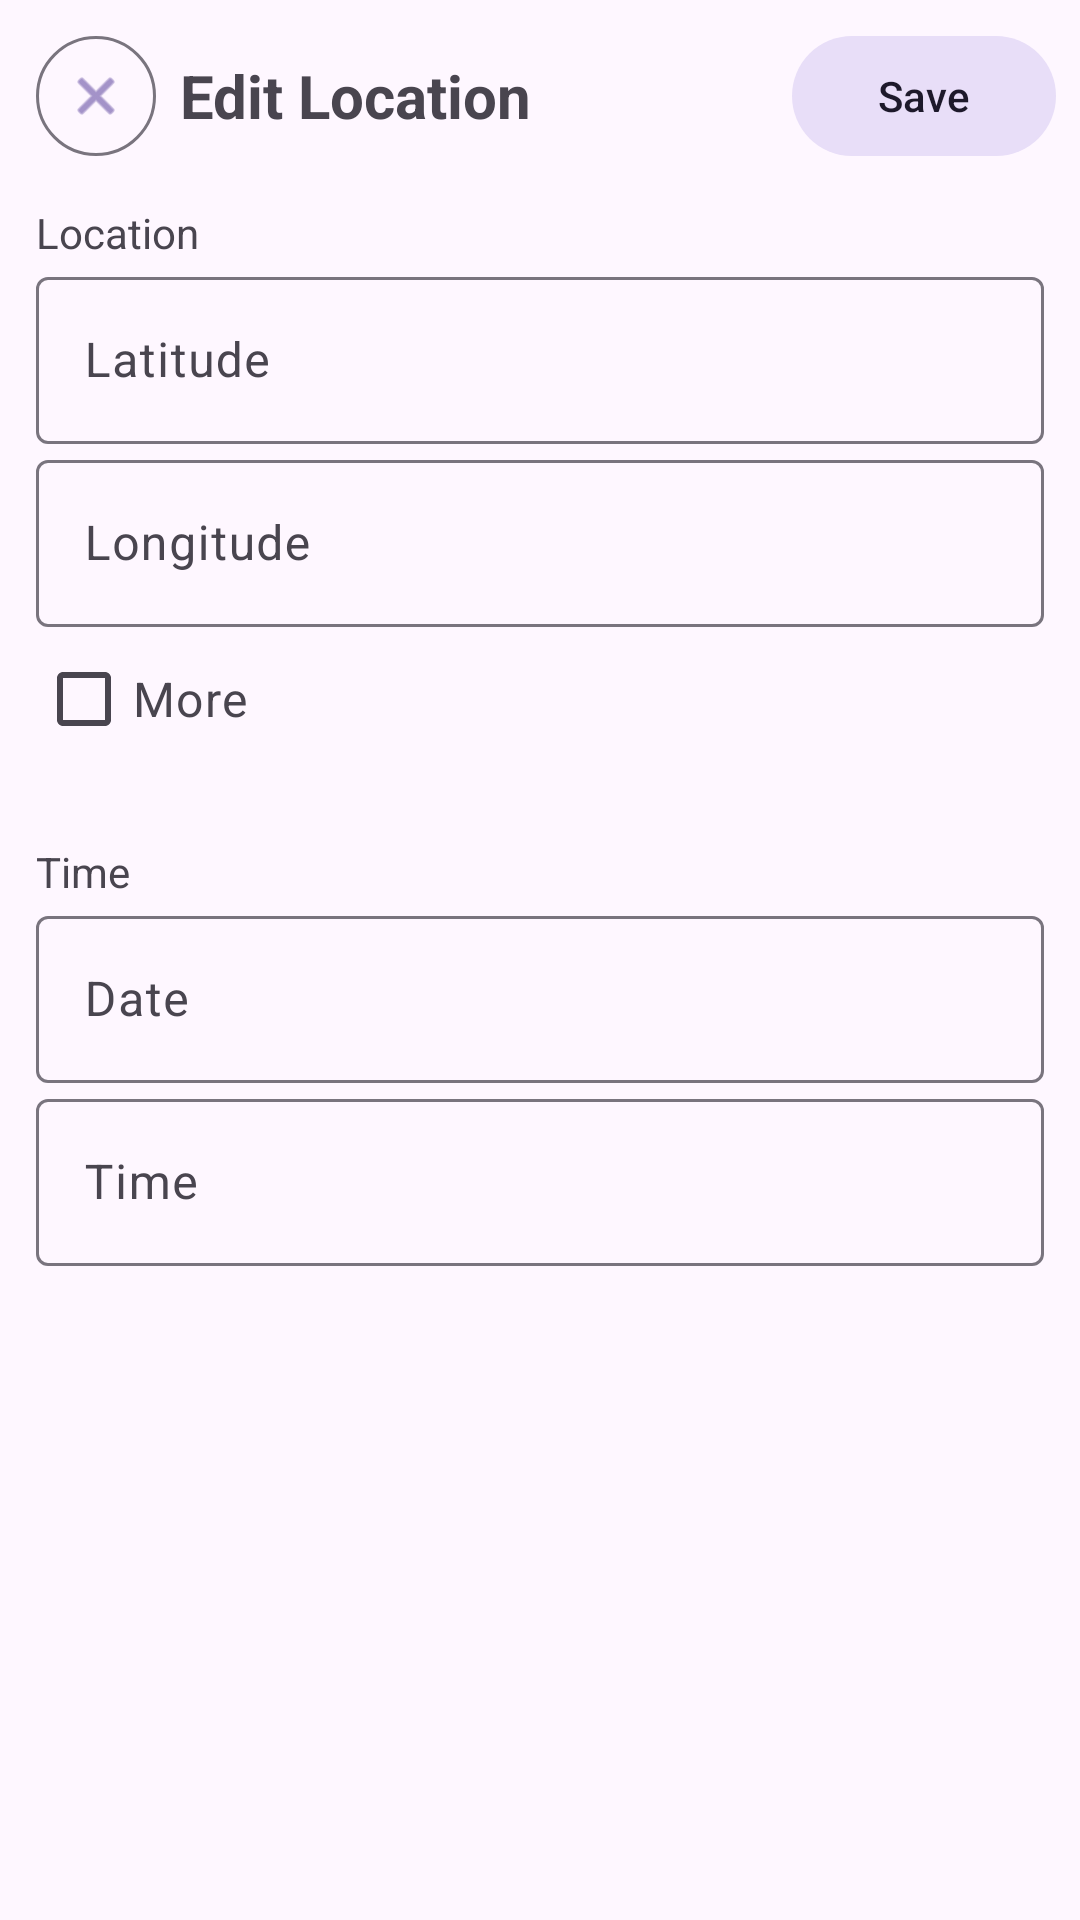

Here is an Android app screen rendered from its layout file. Give the layout XML and the strings, colors and styles it references.
<!-- AndroidManifest.xml: application theme Theme.GeoTagger -->
<!-- res/layout/more_edit_dialog.xml -->
<?xml version="1.0" encoding="utf-8"?>
<LinearLayout xmlns:android="http://schemas.android.com/apk/res/android"
    xmlns:app="http://schemas.android.com/apk/res-auto"
    android:layout_width="match_parent"
    android:layout_height="match_parent"
    android:orientation="vertical"
    android:padding="4dp">

    <LinearLayout
        android:layout_width="match_parent"
        android:layout_height="wrap_content"
        android:layout_weight="0"
        android:orientation="horizontal"
        android:padding="4dp">

        <com.google.android.material.button.MaterialButton
            android:id="@+id/closebutton"
            style="@style/Widget.Material3.Button.IconButton.Outlined"
            android:layout_width="wrap_content"
            android:layout_height="match_parent"
            android:layout_weight="0"
            android:textStyle="bold"
            app:icon="@android:drawable/ic_menu_close_clear_cancel" />

        <TextView
            android:id="@+id/textView"
            android:layout_width="wrap_content"
            android:layout_height="match_parent"
            android:layout_weight="1"
            android:gravity="center_vertical"
            android:paddingLeft="4dp"
            android:text="Edit Location"
            android:textSize="20sp"
            android:textStyle="bold" />

        <com.google.android.material.button.MaterialButton
            android:id="@+id/button2"
            style="@style/Widget.Material3.Button.TonalButton"
            android:layout_width="wrap_content"
            android:layout_height="wrap_content"
            android:layout_weight="0"
            android:text="Save" />
    </LinearLayout>

    <LinearLayout
        android:layout_width="match_parent"
        android:layout_height="match_parent"
        android:layout_weight="1"
        android:orientation="vertical"
        android:padding="8dp">

        <TextView
            android:layout_width="match_parent"
            android:layout_height="wrap_content"
            android:text="Location" />

        <com.google.android.material.textfield.TextInputLayout
            android:layout_width="match_parent"

            android:layout_height="wrap_content"
            android:hint="Latitude"
            app:hintAnimationEnabled="true">

            <com.google.android.material.textfield.TextInputEditText
                android:id="@+id/latitude"
                android:layout_width="match_parent"
                android:layout_height="wrap_content"
                android:ems="10"
                android:inputType="numberDecimal" />
        </com.google.android.material.textfield.TextInputLayout>

        <com.google.android.material.textfield.TextInputLayout
            android:layout_width="match_parent"

            android:layout_height="wrap_content"
            android:hint="Longitude"
            app:hintAnimationEnabled="true">

            <com.google.android.material.textfield.TextInputEditText
                android:id="@+id/longitude"
                android:layout_width="match_parent"
                android:layout_height="wrap_content"
                android:ems="10"
                android:inputType="numberDecimal" />
        </com.google.android.material.textfield.TextInputLayout>

        <com.google.android.material.checkbox.MaterialCheckBox
            android:id="@+id/showadvanced"
            style="@style/Widget.Material3.CheckedTextView"
            android:layout_width="wrap_content"
            android:layout_height="wrap_content"
            android:text="More" />

        <com.google.android.material.textfield.TextInputLayout
            android:id="@+id/short_addr_layout"
            android:layout_width="match_parent"
            android:layout_height="wrap_content"
            android:hint="Address"
            android:visibility="gone"
            app:hintAnimationEnabled="true">

            <com.google.android.material.textfield.TextInputEditText
                android:id="@+id/short_addr"
                android:layout_width="match_parent"
                android:layout_height="wrap_content"
                android:ems="10"
                android:inputType="text" />
        </com.google.android.material.textfield.TextInputLayout>

        <TextView
            android:layout_width="match_parent"
            android:layout_height="wrap_content"
            android:layout_marginTop="24dp"
            android:text="Time" />

        <com.google.android.material.textfield.TextInputLayout
            style="@style/ThemeOverlay.Material3.TextInputEditText.OutlinedBox"

            android:layout_width="match_parent"
            android:layout_height="wrap_content"
            android:hint="Date"
            app:boxBackgroundMode="outline"
            app:hintAnimationEnabled="true">

            <com.google.android.material.textfield.TextInputEditText
                android:id="@+id/date"
                android:layout_width="match_parent"
                android:layout_height="wrap_content"
                android:ems="10"
                android:inputType="datetime" />
        </com.google.android.material.textfield.TextInputLayout>

        <com.google.android.material.textfield.TextInputLayout
            android:id="@+id/timeLayout"

            android:layout_width="match_parent"
            android:layout_height="wrap_content"
            android:hint="Time"
            app:hintAnimationEnabled="true">

            <com.google.android.material.textfield.TextInputEditText
                android:id="@+id/time"
                android:layout_width="match_parent"
                android:layout_height="wrap_content"
                android:ems="10"
                android:inputType="datetime" />
        </com.google.android.material.textfield.TextInputLayout>

        <com.google.android.material.textfield.TextInputLayout
            android:id="@+id/fromTimeLayout"

            android:layout_width="match_parent"
            android:layout_height="wrap_content"
            android:hint="From"
            android:visibility="gone"
            app:hintAnimationEnabled="true">

            <com.google.android.material.textfield.TextInputEditText
                android:id="@+id/fromTime"
                android:layout_width="match_parent"
                android:layout_height="wrap_content"
                android:ems="10"
                android:inputType="datetime" />
        </com.google.android.material.textfield.TextInputLayout>

        <com.google.android.material.textfield.TextInputLayout
            android:id="@+id/endTimeLayout"

            android:layout_width="match_parent"
            android:layout_height="wrap_content"
            android:hint="To"
            android:visibility="gone"
            app:hintAnimationEnabled="true">

            <com.google.android.material.textfield.TextInputEditText
                android:id="@+id/endTime"
                android:layout_width="match_parent"
                android:layout_height="wrap_content"
                android:ems="10"
                android:inputType="datetime" />
        </com.google.android.material.textfield.TextInputLayout>

    </LinearLayout>

</LinearLayout>
<!-- resources referenced by this layout -->
<resources>
  <style name="Theme.GeoTagger" parent="Base.Theme.GeoTagger" />
  <style name="Base.Theme.GeoTagger" parent="Theme.Material3.DayNight.NoActionBar">
          
          
  
      </style>
</resources>
